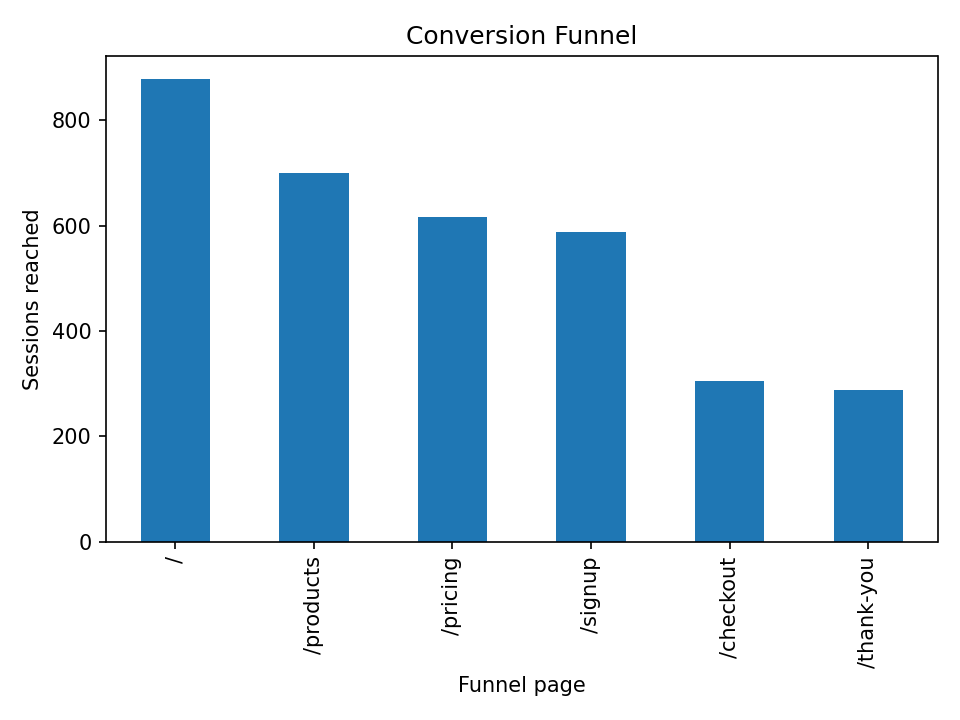

Source data for this figure (header and first rows):
funnel_step, sessions_reached, pct_of_all_sessions, drop_off_from_previous_pct
/, 878, 48.78, 
/products, 699, 38.83, 20.39
/pricing, 616, 34.22, 11.87
/signup, 587, 32.61, 4.71
/checkout, 306, 17.0, 47.87
/thank-you, 288, 16.0, 5.88
